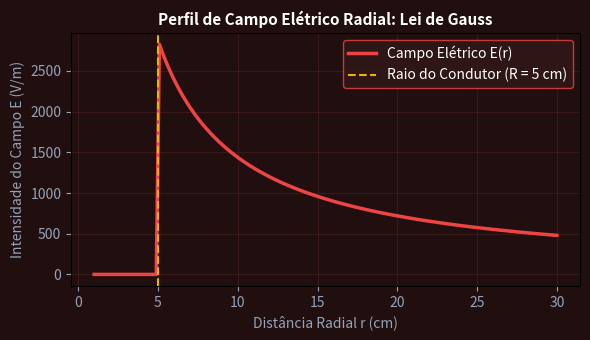

Here is the Python script that generated this plot:
import numpy as np
import matplotlib.pyplot as plt

r = np.linspace(0.01, 0.3, 150)
R = 0.05
lam = 8e-9
eps0 = 8.854e-12
E = np.where(r < R, 0, lam / (2 * np.pi * eps0 * r))
fig, ax = plt.subplots(figsize=(6, 3.5), facecolor='#210f0f')
ax.set_facecolor('#210f0f')
ax.plot(r * 100, E, color='#ef4444', lw=2.5, label='Campo Elétrico E(r)')
ax.axvline(R * 100, color='#eab308', linestyle='--', label='Raio do Condutor (R = 5 cm)')
ax.set_title('Perfil de Campo Elétrico Radial: Lei de Gauss', color='#ffffff', fontsize=11, fontweight='bold')
ax.set_xlabel('Distância Radial r (cm)', color='#94a3b8')
ax.set_ylabel('Intensidade do Campo E (V/m)', color='#94a3b8')
ax.tick_params(colors='#94a3b8')
ax.grid(True, color='#4d2424', alpha=0.5)
ax.legend(facecolor='#331818', edgecolor='#ef4444', labelcolor='#ffffff')
plt.tight_layout()
plt.savefig('grafico_resolucao.png', dpi=120)
plt.close()
